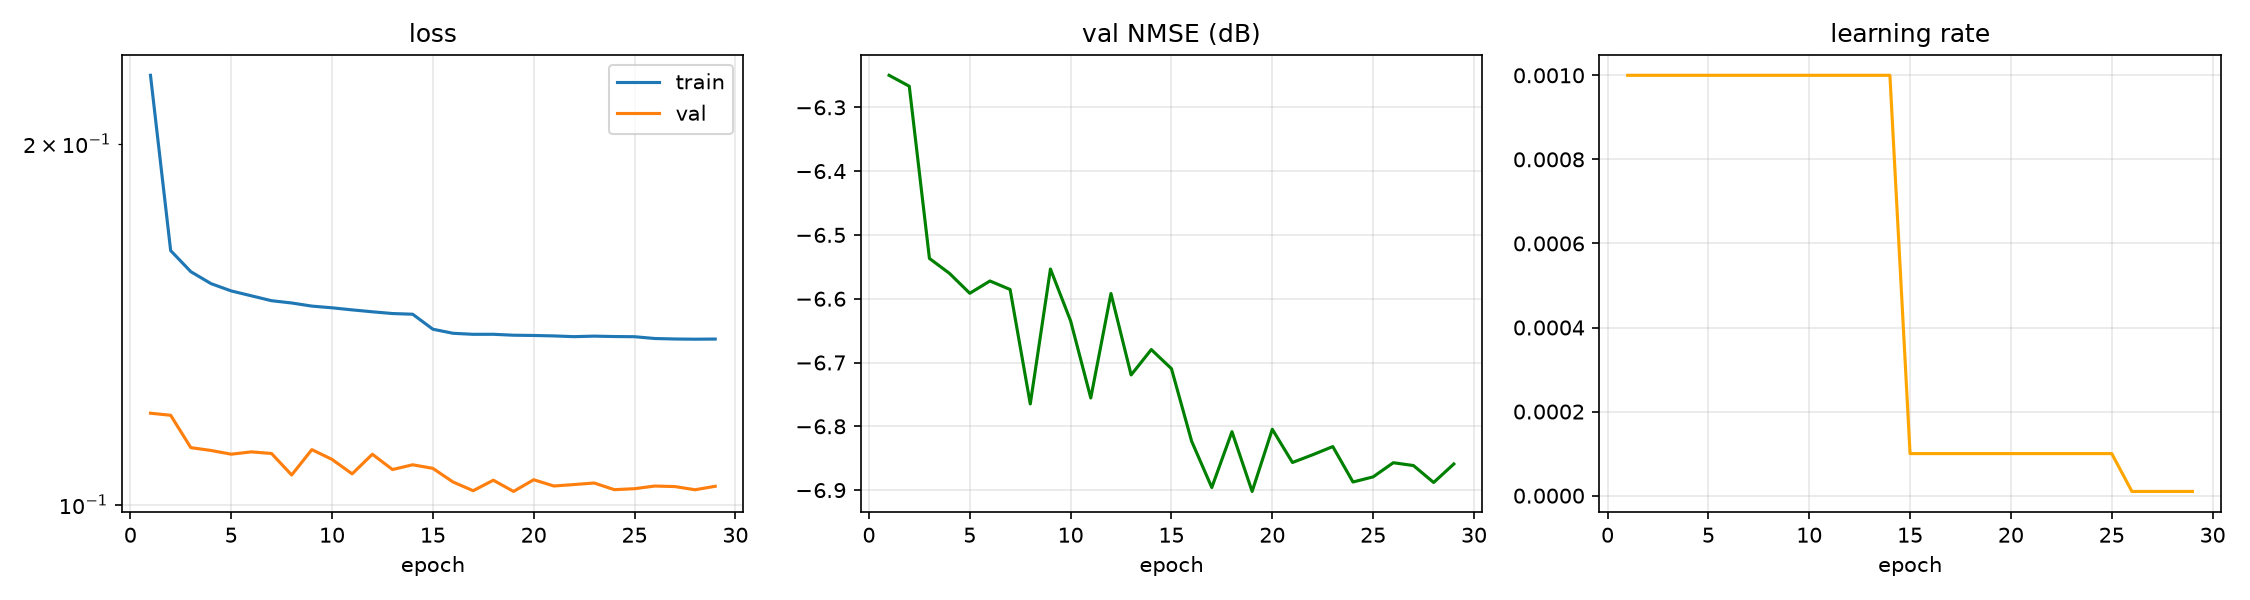

The table this chart was drawn from, first rows:
epoch, time, train_loss, val_loss, val_nmse_db, lr
1, 2.65, 0.2281, 0.1192, -6.250, 1.000e-03
2, 5.33, 0.1629, 0.1187, -6.267, 1.000e-03
3, 7.98, 0.1564, 0.1116, -6.537, 1.000e-03
4, 10.66, 0.1529, 0.111, -6.560, 1.000e-03
5, 13.32, 0.1508, 0.1102, -6.591, 1.000e-03
6, 16.01, 0.1494, 0.1107, -6.572, 1.000e-03
7, 18.65, 0.148, 0.1103, -6.586, 1.000e-03
8, 21.33, 0.1473, 0.1059, -6.765, 1.000e-03
9, 24.01, 0.1464, 0.1112, -6.553, 1.000e-03
10, 26.66, 0.146, 0.1091, -6.635, 1.000e-03
11, 29.33, 0.1454, 0.1061, -6.756, 1.000e-03
12, 31.97, 0.1448, 0.1102, -6.592, 1.000e-03
13, 34.66, 0.1444, 0.107, -6.720, 1.000e-03
14, 37.31, 0.1442, 0.108, -6.680, 1.000e-03
15, 39.99, 0.1401, 0.1072, -6.710, 1.000e-04
16, 42.64, 0.139, 0.1045, -6.823, 1.000e-04
17, 45.32, 0.1387, 0.1027, -6.896, 1.000e-04
18, 48.02, 0.1387, 0.1048, -6.808, 1.000e-04
19, 50.68, 0.1385, 0.1026, -6.902, 1.000e-04
20, 53.36, 0.1384, 0.1049, -6.805, 1.000e-04
21, 56.02, 0.1383, 0.1037, -6.857, 1.000e-04
22, 58.67, 0.1381, 0.104, -6.845, 1.000e-04
23, 61.33, 0.1382, 0.1043, -6.832, 1.000e-04
24, 63.97, 0.1381, 0.1029, -6.887, 1.000e-04
25, 66.63, 0.1381, 0.1031, -6.879, 1.000e-04
26, 69.29, 0.1376, 0.1037, -6.857, 1.000e-05
27, 71.94, 0.1375, 0.1036, -6.861, 1.000e-05
28, 74.61, 0.1374, 0.1029, -6.888, 1.000e-05
29, 77.27, 0.1375, 0.1036, -6.859, 1.000e-05
